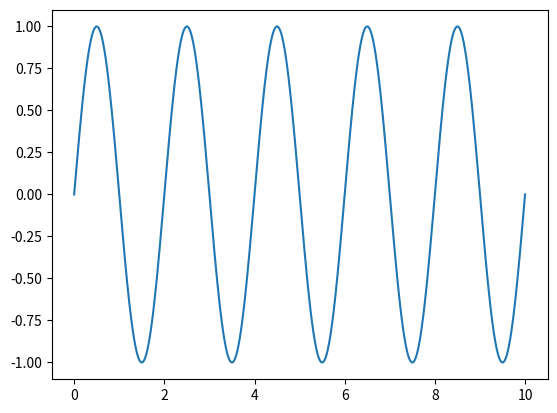

This chart was generated by the following Python code:
# -*- coding: utf-8 -*-
"""
Created on Wed Jul 08 15:48:27 2015

@author: MS241591
"""

import numpy as np
import matplotlib.pyplot as plt

X = np.linspace(0,10,1000)
Y = np.sin(2*np.pi*0.5*X)

plt.plot(X,Y)